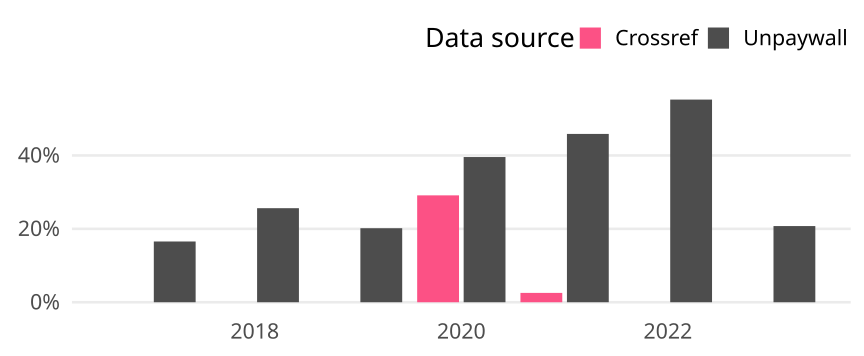

Values plotted in this chart, from the file beside it:
cr_year, cat, article_total, name, oa_articles, oa_share
2017, Germany, 145, Crossref, 0, 0
2017, Germany, 145, Unpaywall, 24, 0.1655
2018, Germany, 160, Crossref, 0, 0
2018, Germany, 160, Unpaywall, 41, 0.2562
2019, Germany, 119, Crossref, 0, 0
2019, Germany, 119, Unpaywall, 24, 0.2017
2020, Germany, 182, Crossref, 53, 0.2912
2020, Germany, 182, Unpaywall, 72, 0.3956
2021, Germany, 157, Crossref, 4, 0.02548
2021, Germany, 157, Unpaywall, 72, 0.4586
2022, Germany, 163, Crossref, 0, 0
2022, Germany, 163, Unpaywall, 90, 0.5521
2023, Germany, 53, Crossref, 0, 0
2023, Germany, 53, Unpaywall, 11, 0.2075
